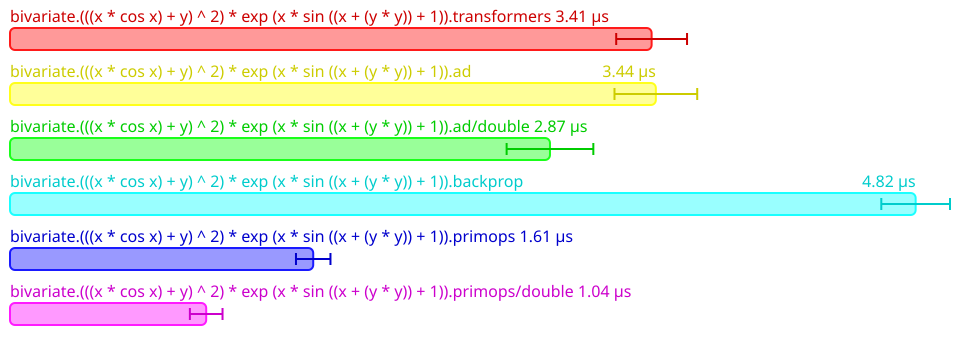

The data file committed next to this chart (first rows):
Name, Mean (ps), 2*Stdev (ps), Allocated, Copied, Peak Memory
All.bivariate.(((x * cos x) + y) ^ 2) * …, 3413433, 188422, 6112, 0, 35651584
All.bivariate.(((x * cos x) + y) ^ 2) * …, 3435928, 220052, 6903, 0, 35651584
All.bivariate.(((x * cos x) + y) ^ 2) * …, 2872679, 230664, 6907, 0, 35651584
All.bivariate.(((x * cos x) + y) ^ 2) * …, 4818040, 182760, 14126, 0, 35651584
All.bivariate.(((x * cos x) + y) ^ 2) * …, 1613117, 91738, 3462, 0, 35651584
All.bivariate.(((x * cos x) + y) ^ 2) * …, 1043811, 86854, 3455, 0, 35651584
